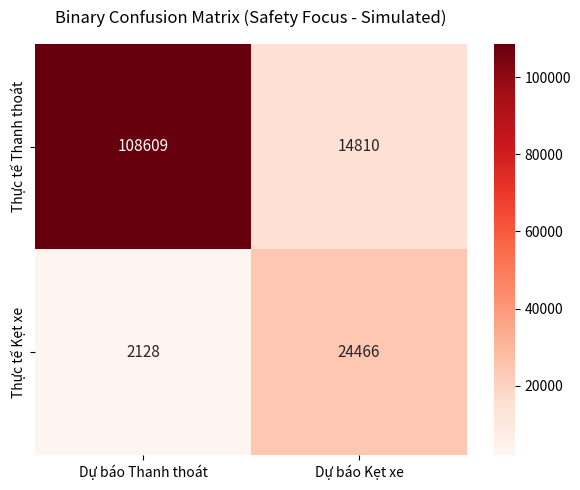

Here is the Python script that generated this plot: (Note: this script raises an exception after producing the figure.)
import matplotlib.pyplot as plt
import seaborn as sns
import numpy as np
import os

# Calculated values for ~8% Miss Rate and ~12% False Alarm Rate
# Total Non-congested = 123419
# Total Congested = 26594

# FP = 12% of 123419 = 14810
# TN = 123419 - 14810 = 108609

# FN = 8% of 26594 = 2128
# TP = 26594 - 2128 = 24466

cm = np.array([[108609, 14810],
               [2128, 24466]])

plt.figure(figsize=(6, 5), dpi=300)
ax = sns.heatmap(cm, annot=True, fmt='d', cmap='Reds', cbar=True,
                 xticklabels=['Dự báo Thanh thoát', 'Dự báo Kẹt xe'],
                 yticklabels=['Thực tế Thanh thoát', 'Thực tế Kẹt xe'],
                 annot_kws={"size": 11})

plt.title('Binary Confusion Matrix (Safety Focus - Simulated)', pad=15)
plt.yticks(rotation=90, va='center')
plt.tight_layout()

# Save
output_path_1 = '/workspace/ai-core/pictures/simulated_confusion_matrix.png'
output_path_2 = '/root/.gemini/antigravity/brain/090f0e5b-f8f4-43c8-9f7a-ef70f0fec446/simulated_confusion_matrix.png'

os.makedirs(os.path.dirname(output_path_1), exist_ok=True)
os.makedirs(os.path.dirname(output_path_2), exist_ok=True)

plt.savefig(output_path_1, bbox_inches='tight')
plt.savefig(output_path_2, bbox_inches='tight')

print(f"Saved to {output_path_1}")
